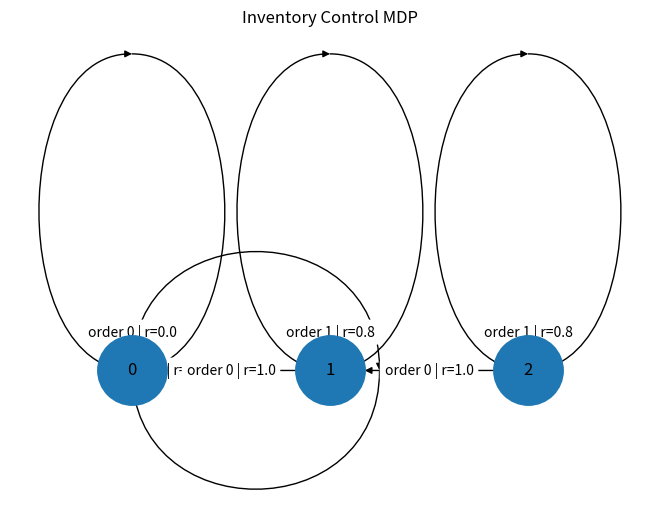

Write the Python code that produced this figure.
import networkx as nx
import matplotlib.pyplot as plt

states = [0,1,2]
actions = [0,1]  # order quantity
demand = 1       # deterministic for simplicity

G = nx.MultiDiGraph()
for s in states:
    G.add_node(str(s))

for s in states:
    for a in actions:
        ns = max(0, min(2, s + a - demand))
        reward = s + a - ns - 0.2*a  # sales − order cost
        G.add_edge(str(s),str(ns),label=f"order {a} | r={reward:.1f}")

pos = {"0":(0,0),"1":(1,0),"2":(2,0)}
nx.draw(G,pos,with_labels=True,node_size=2500)
nx.draw_networkx_edge_labels(
    G,pos,
    edge_labels={(u,v,k):d["label"] for u,v,k,d in G.edges(keys=True,data=True)}
)
plt.title("Inventory Control MDP")
plt.axis("off")
plt.show()
